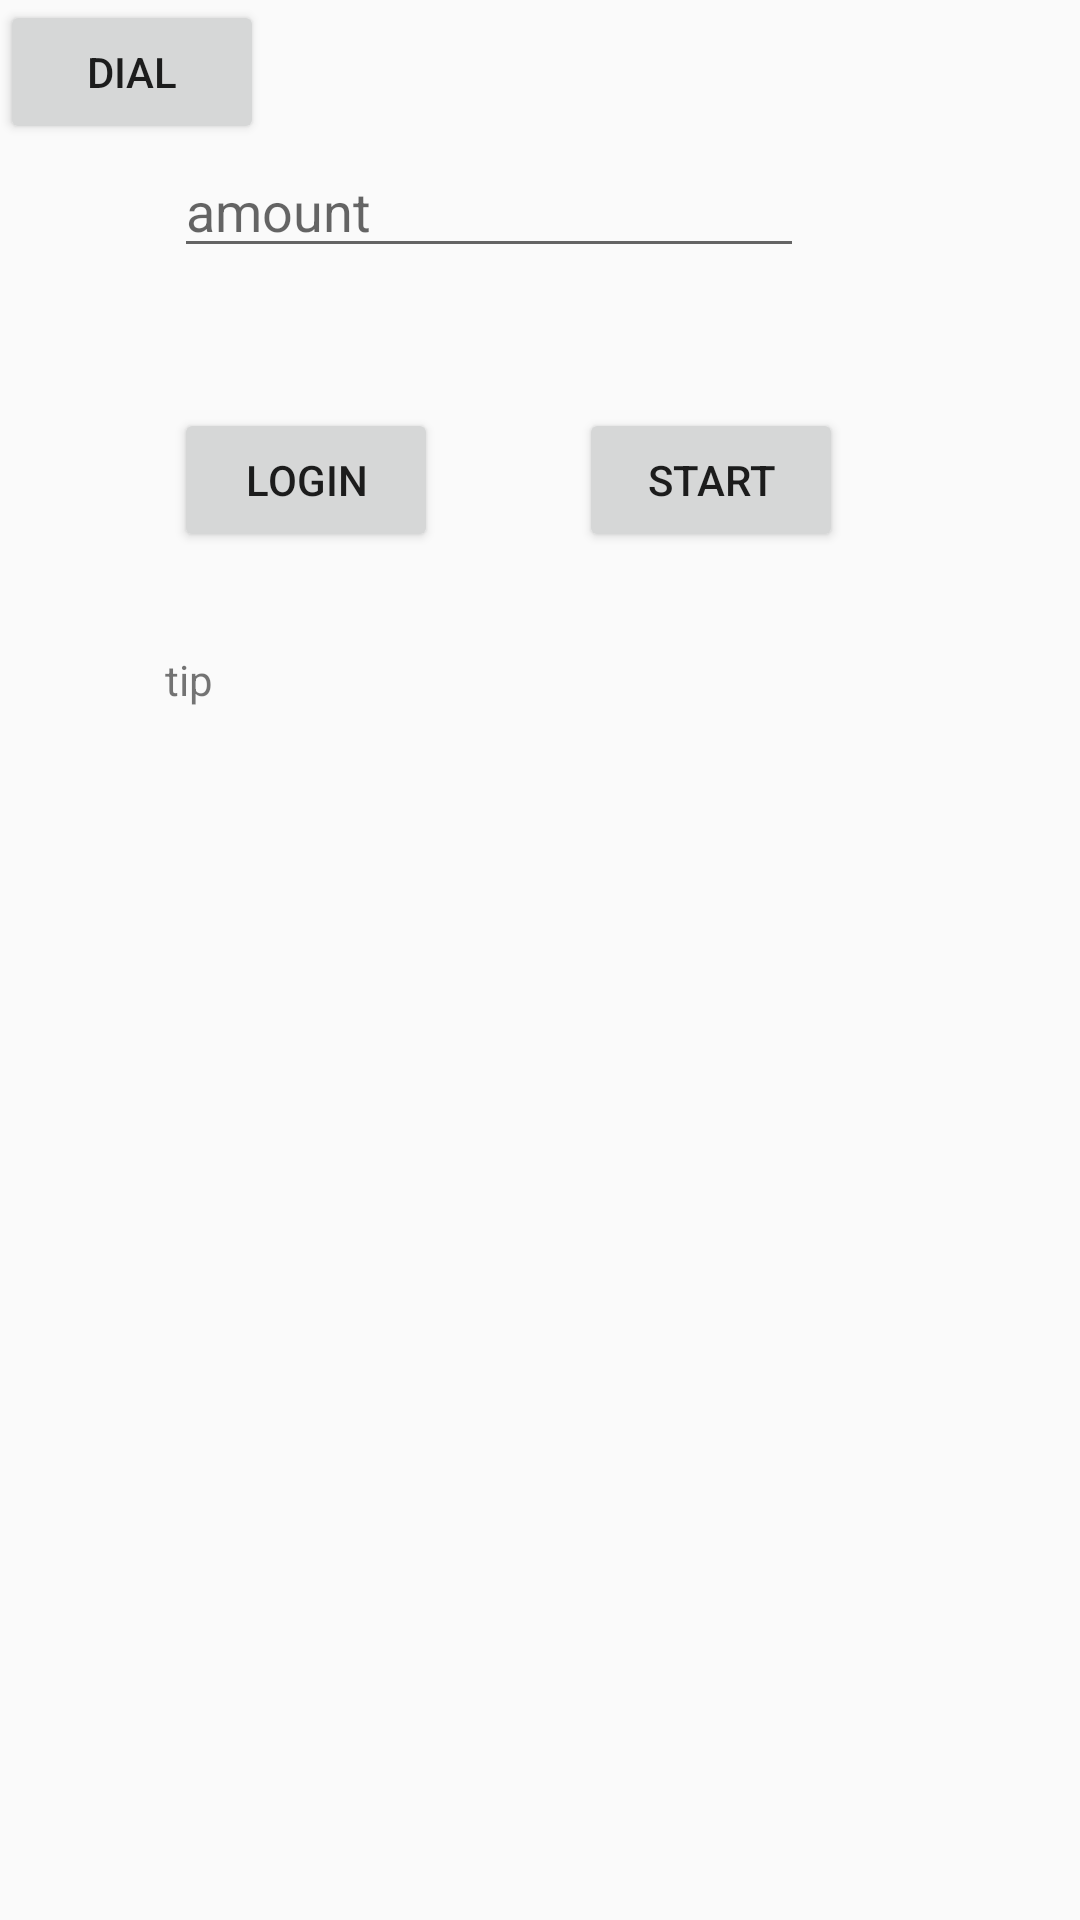

Reconstruct the res/layout file that produces this screen, plus the resources it refers to.
<!-- AndroidManifest.xml: application theme Theme.Harman -->
<!-- res/layout/activity_home.xml -->
<?xml version="1.0" encoding="utf-8"?>
<androidx.constraintlayout.widget.ConstraintLayout xmlns:android="http://schemas.android.com/apk/res/android"
    xmlns:app="http://schemas.android.com/apk/res-auto"
    xmlns:tools="http://schemas.android.com/tools"
    android:id="@+id/constraintlyt"
    android:layout_width="match_parent"
    android:layout_height="match_parent"
    tools:context=".HomeActivity">

    <EditText
        android:id="@+id/etAmount"
        android:layout_width="wrap_content"
        android:layout_height="wrap_content"
        android:layout_marginStart="58dp"
        android:layout_marginTop="48dp"
        android:ems="10"
        android:hint="amount"
        android:inputType="number"
        app:layout_constraintStart_toStartOf="parent"
        app:layout_constraintTop_toTopOf="parent" />

    <Button
        android:id="@+id/btnLogin"
        android:layout_width="wrap_content"
        android:layout_height="wrap_content"
        android:layout_marginStart="3dp"
        android:layout_marginBottom="33dp"
        android:onClick="clickHandler"
        android:text="login"
        app:layout_constraintBottom_toTopOf="@+id/tvTip"
        app:layout_constraintStart_toStartOf="@+id/tvTip" />

    <TextView
        android:id="@+id/tvTip"
        android:layout_width="wrap_content"
        android:layout_height="wrap_content"
        android:layout_marginStart="55dp"
        android:layout_marginTop="217dp"
        android:text="tip"
        app:layout_constraintStart_toStartOf="parent"
        app:layout_constraintTop_toTopOf="parent" />

    <Button
        android:id="@+id/btnStart"
        android:layout_width="wrap_content"
        android:layout_height="wrap_content"
        android:layout_marginStart="47dp"
        android:onClick="handleStart"
        android:text="start"
        app:layout_constraintBaseline_toBaselineOf="@+id/btnLogin"
        app:layout_constraintStart_toEndOf="@+id/btnLogin" />

    <Button
        android:id="@+id/btnDial"
        android:layout_width="wrap_content"
        android:layout_height="wrap_content"
        android:text="dial"
        android:onClick="handleDial"
        tools:layout_editor_absoluteX="297dp"
        tools:layout_editor_absoluteY="134dp" />
</androidx.constraintlayout.widget.ConstraintLayout>
<!-- resources referenced by this layout -->
<resources>
  <style name="Theme.Harman" parent="Theme.AppCompat.DayNight.NoActionBar" />
</resources>
